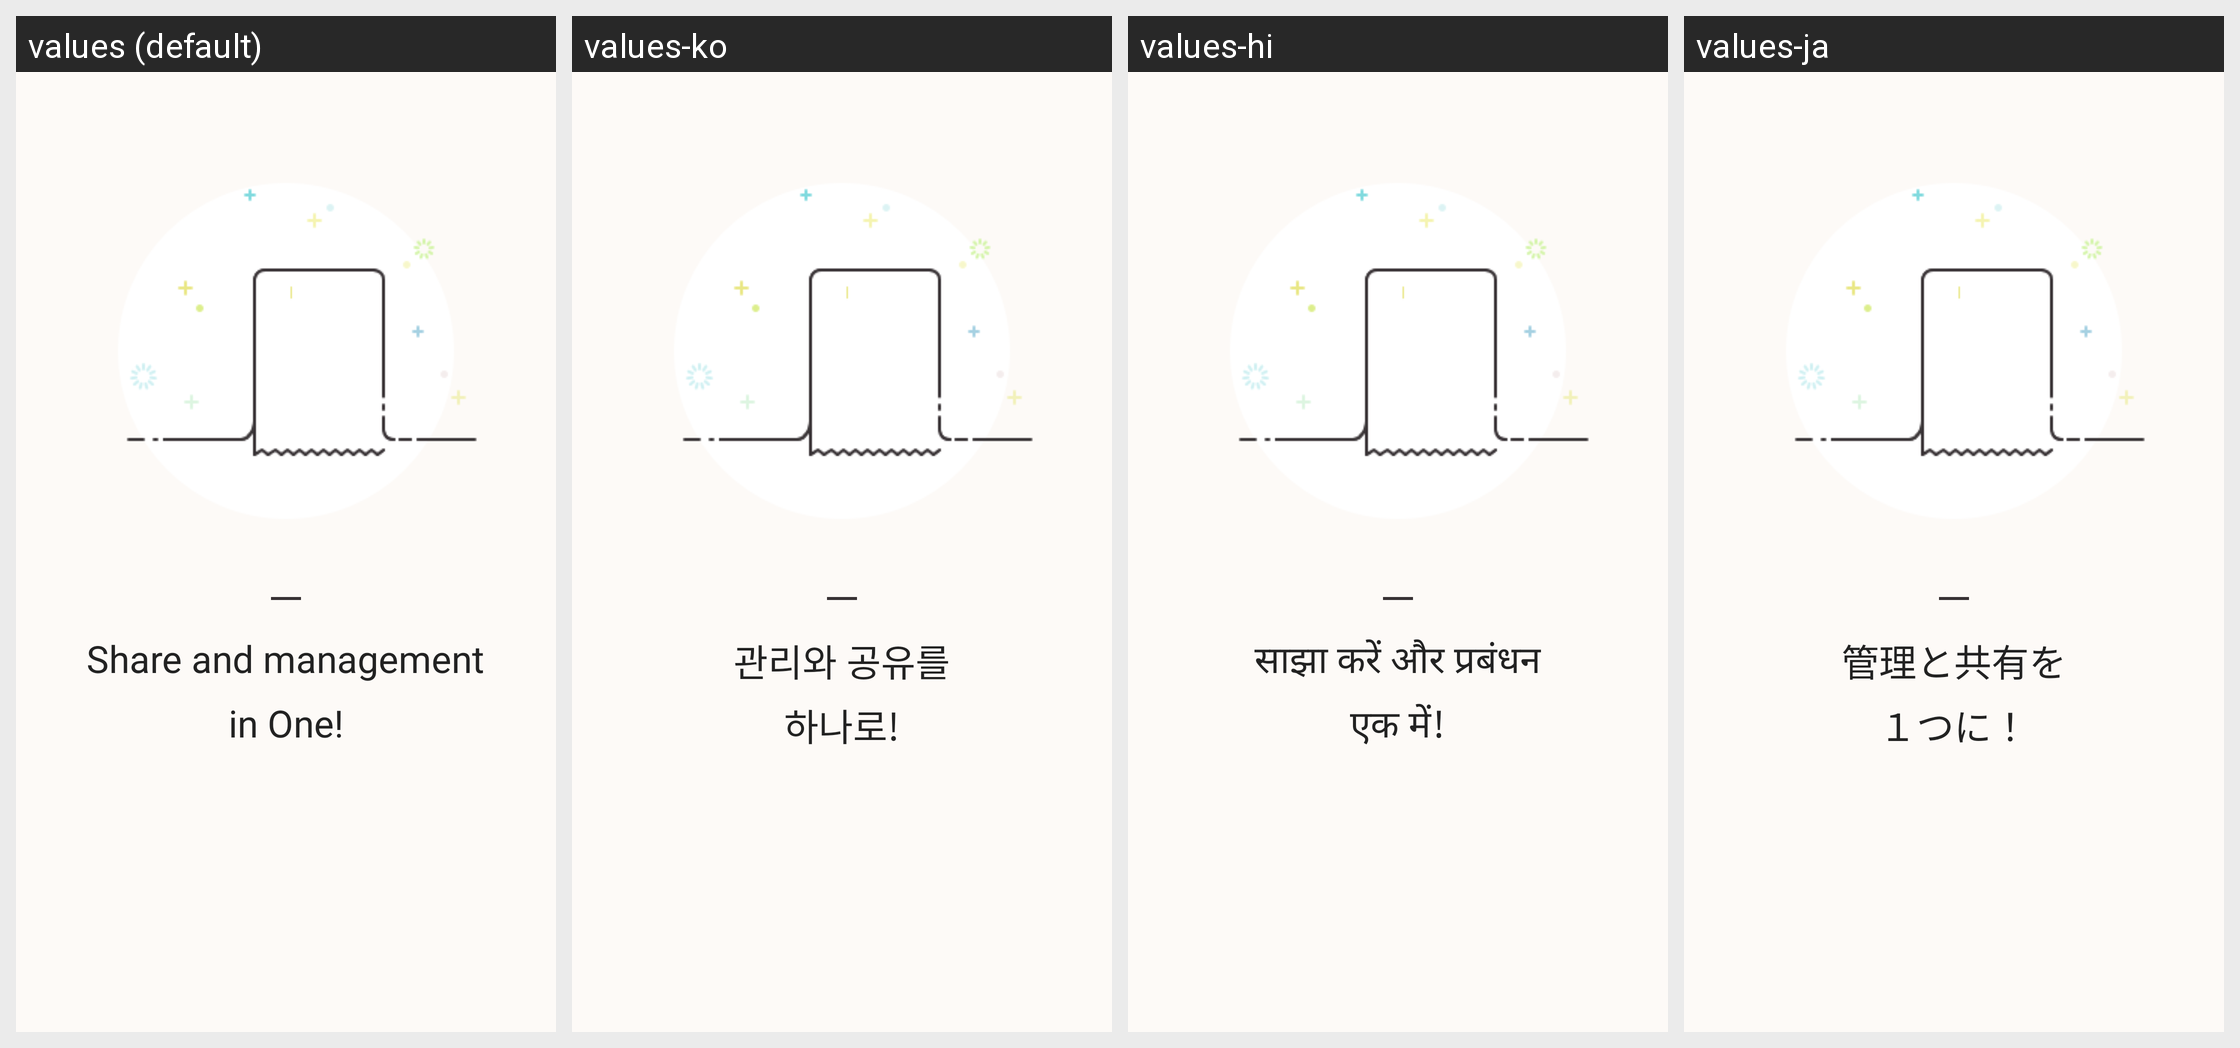

This grid shows one Android layout under several languages. Give, for every string resource on the screen, its name, the default text and each shown locale's text.
Android screen res/layout/view_randing_three.xml rendered under 4 locales, left to right: values (default), values-ko, values-hi, values-ja. Device: Nexus 5 (rendered at 1080×1920; each locale shown at half size, 540×960, under a caption strip naming it); theme AppBaseTheme.
Other locales in the repository, not shown: values-cs, values-de, values-en, values-es, values-fr, values-it, values-pt, values-ru.
Strings drawn on this screen, with the default value and each locale's value (text and hints the layout hard-codes, and strings that could not be matched under every locale, appear in the picture but are not listed):

onboard_randing_three_first_text
  values: Share and management
  values-ko: 관리와 공유를
  values-hi: साझा करें और प्रबंधन
  values-ja: 管理と共有を

onboard_randing_three_second_text
  values: in One!
  values-ko: 하나로!
  values-hi: एक में!
  values-ja: １つに！
